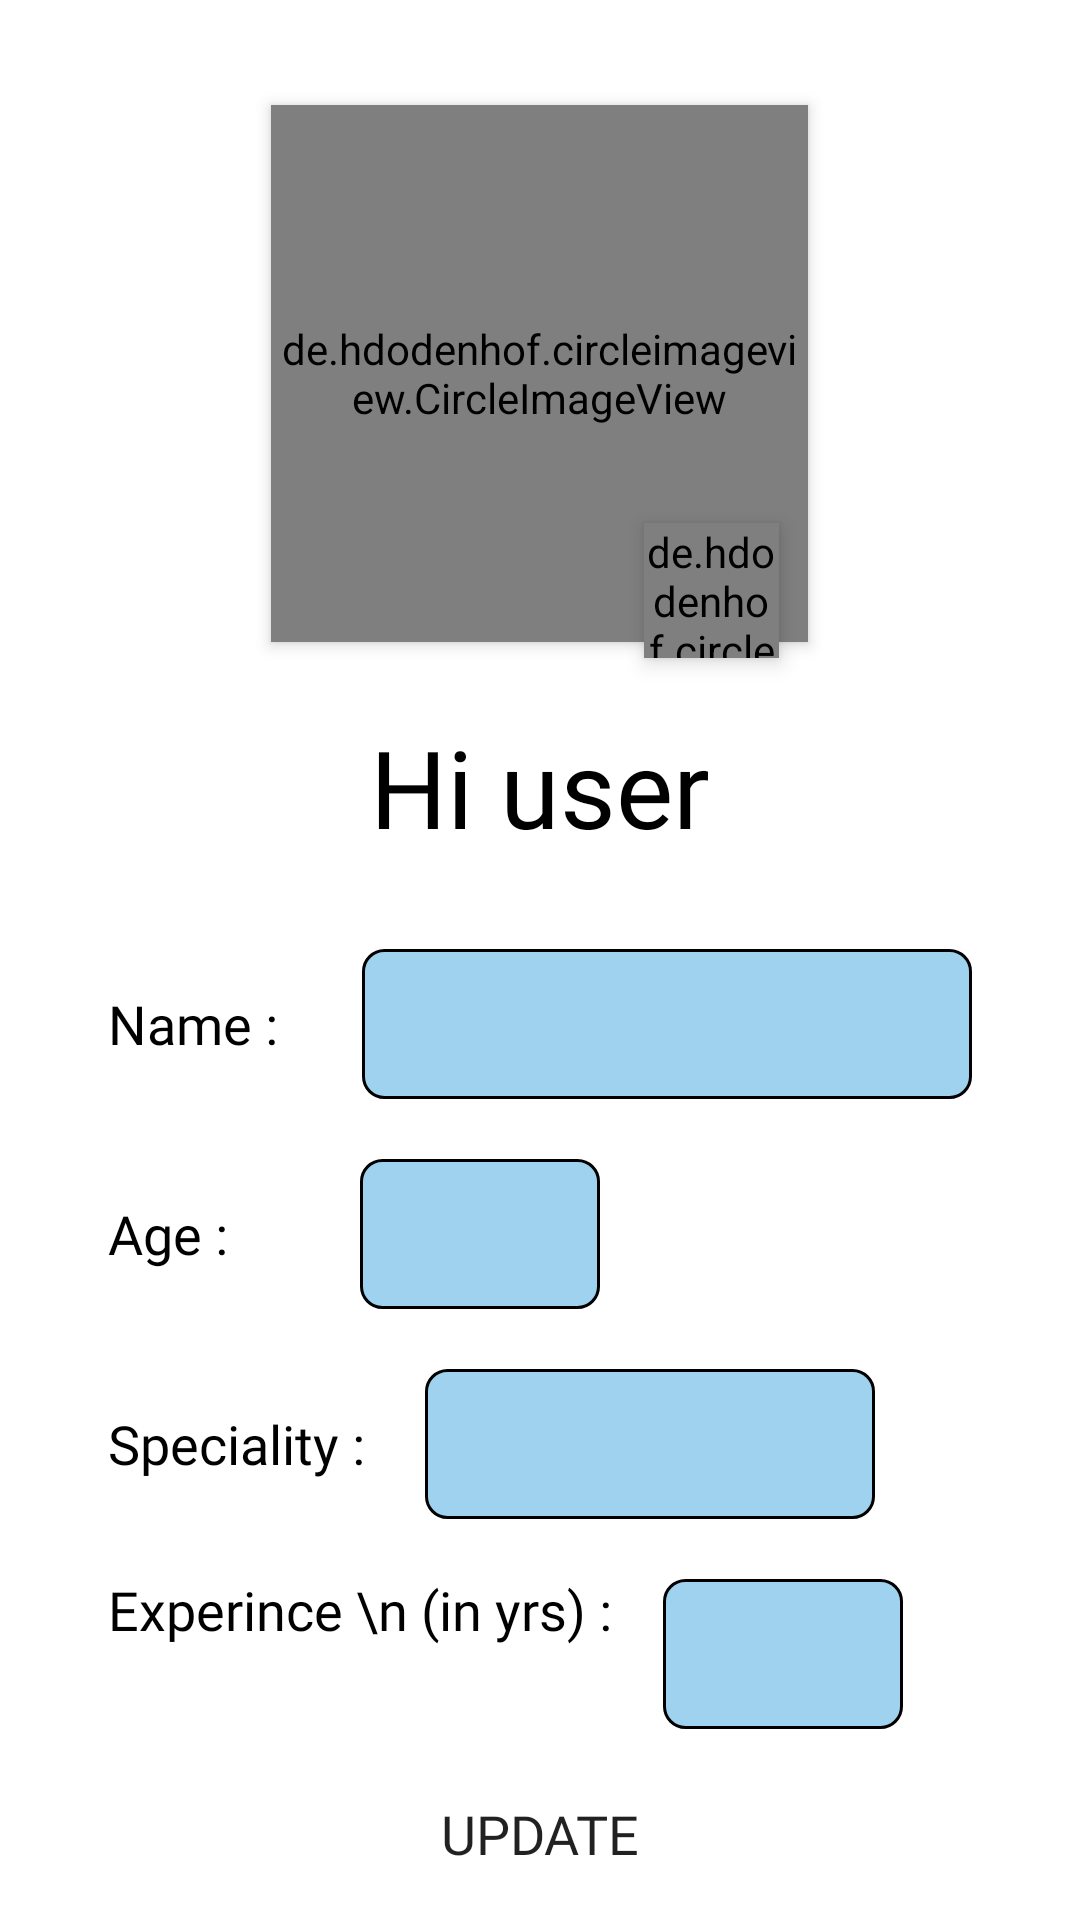

Write the Android layout XML for this screen, with the resource values it uses.
<!-- AndroidManifest.xml: application theme AppTheme.NoActionBar -->
<!-- res/layout/fragment_doctor_setting.xml -->
<?xml version="1.0" encoding="utf-8"?>
<RelativeLayout xmlns:android="http://schemas.android.com/apk/res/android"
    xmlns:tools="http://schemas.android.com/tools"
    android:layout_width="match_parent"
    android:layout_height="match_parent"
    tools:context=".SettingsFragment.DoctorSettingFragment">

    <ScrollView
        android:layout_width="match_parent"
        android:layout_height="match_parent"
        android:layout_centerHorizontal="true">

        <RelativeLayout
            android:layout_width="match_parent"
            android:layout_height="wrap_content">

            <de.hdodenhof.circleimageview.CircleImageView
                android:id="@+id/set_d_profileImg"
                android:layout_width="179dp"
                android:layout_height="179dp"
                android:layout_centerHorizontal="true"
                android:layout_marginTop="35dp"
                android:background="@drawable/circle"
                android:elevation="3dp"
                android:src="@mipmap/ic_launcher" />

            <de.hdodenhof.circleimageview.CircleImageView
                android:id="@+id/set_d_changeImage"
                android:layout_width="45dp"
                android:layout_height="45dp"
                android:layout_below="@id/set_d_profileImg"
                android:layout_marginStart="-55dp"
                android:layout_marginTop="-40dp"
                android:layout_toRightOf="@id/set_d_profileImg"
                android:background="@drawable/circle"
                android:elevation="4dp"
                android:scaleType="centerCrop"
                android:src="@drawable/ic_change_btn" />

            <TextView
                android:id="@+id/set_d_username"
                android:layout_width="wrap_content"
                android:layout_height="wrap_content"
                android:layout_below="@id/set_d_profileImg"
                android:layout_centerHorizontal="true"
                android:layout_marginTop="24dp"
                android:fontFamily="@font/roboto"
                android:text="Hi user"
                android:textColor="@color/black"
                android:textSize="36sp" />

            
            <LinearLayout
                android:id="@+id/doctorsMenu"
                android:layout_width="match_parent"
                android:layout_height="wrap_content"
                android:layout_below="@id/set_d_username"
                android:layout_alignParentEnd="true"
                android:layout_marginTop="10dp"
                android:layout_marginEnd="0dp"
                android:orientation="vertical"
                android:paddingStart="36dp"
                android:paddingEnd="36dp">

                <LinearLayout
                    android:layout_width="match_parent"
                    android:layout_height="wrap_content"
                    android:layout_marginTop="20dp"
                    android:orientation="horizontal">

                    <TextView
                        android:layout_width="wrap_content"
                        android:layout_height="wrap_content"
                        android:fontFamily="@font/roboto"
                        android:text="Name :"
                        android:textColor="@color/black"
                        android:textSize="18sp" />

                    <EditText
                        android:id="@+id/set_d_doctorsName"
                        android:layout_width="match_parent"
                        android:layout_height="50dp"
                        android:layout_marginStart="28dp"
                        android:background="@drawable/rounded_background_blue"
                        android:maxLines="2"
                        android:textAlignment="center"
                        android:textSize="18sp" />

                </LinearLayout>

                <LinearLayout
                    android:layout_width="match_parent"
                    android:layout_height="wrap_content"
                    android:layout_marginTop="20dp"
                    android:orientation="horizontal">

                    <TextView
                        android:layout_width="wrap_content"
                        android:layout_height="wrap_content"
                        android:fontFamily="@font/roboto"
                        android:text="Age :"
                        android:textColor="@color/black"
                        android:textSize="18sp" />

                    <EditText
                        android:id="@+id/set_d_doctorsAge"
                        android:layout_width="80dp"
                        android:layout_height="50dp"
                        android:layout_marginStart="44dp"
                        android:background="@drawable/rounded_background_blue"
                        android:inputType="number"
                        android:maxLines="1"
                        android:textAlignment="center"
                        android:textSize="18sp" />

                </LinearLayout>

                <LinearLayout
                    android:layout_width="match_parent"
                    android:layout_height="wrap_content"
                    android:layout_marginTop="20dp"
                    android:orientation="horizontal">

                    <TextView
                        android:layout_width="wrap_content"
                        android:layout_height="wrap_content"
                        android:fontFamily="@font/roboto"
                        android:text="Speciality :"
                        android:textColor="@color/black"
                        android:textSize="18sp" />

                    <EditText
                        android:id="@+id/set_d_doctorsSpl"
                        android:layout_width="150dp"
                        android:layout_height="50dp"
                        android:layout_marginStart="20dp"
                        android:background="@drawable/rounded_background_blue"
                        android:maxLines="1"
                        android:textAlignment="center"
                        android:textSize="18sp" />

                </LinearLayout>

                <LinearLayout
                    android:layout_width="match_parent"
                    android:layout_height="wrap_content"
                    android:layout_marginTop="20dp"
                    android:orientation="horizontal">

                    <TextView
                        android:layout_width="wrap_content"
                        android:layout_height="wrap_content"
                        android:layout_marginTop="-15dp"
                        android:fontFamily="@font/roboto"
                        android:text="Experince \n (in yrs) :"
                        android:textAlignment="center"
                        android:textColor="@color/black"
                        android:textSize="18sp" />

                    <EditText
                        android:id="@+id/set_d_doctorsExp"
                        android:layout_width="80dp"
                        android:layout_height="50dp"
                        android:layout_marginStart="17dp"
                        android:background="@drawable/rounded_background_blue"
                        android:inputType="numberDecimal"
                        android:maxLines="1"
                        android:textAlignment="center"
                        android:textSize="18sp" />

                </LinearLayout>

                <androidx.appcompat.widget.AppCompatButton
                    android:id="@+id/set_d_update"
                    android:layout_width="140dp"
                    android:layout_height="50dp"
                    android:layout_gravity="center_horizontal"
                    android:layout_marginTop="10dp"
                    android:background="@drawable/rounded_button"
                    android:fontFamily="@font/roboto"
                    android:text="update"
                    android:textSize="18sp" />

            </LinearLayout>


        </RelativeLayout>
    </ScrollView>

</RelativeLayout>
<!-- resources referenced by this layout -->
<resources>
  <color name="black">#FF000000</color>
  <!-- drawable circle (drawable) -->
  <?xml version="1.0" encoding="utf-8"?>
  <shape xmlns:android="http://schemas.android.com/apk/res/android"
      android:shape="oval">
  
      <solid android:color="@color/white"/>
      <stroke android:width="1dp"
          android:color="@color/black"/>
  
  </shape>
  <!-- drawable ic_change_btn (drawable) -->
  <vector xmlns:android="http://schemas.android.com/apk/res/android"
      android:width="24dp"
      android:height="24dp"
      android:viewportWidth="24"
      android:viewportHeight="24"
      android:tint="?attr/colorControlNormal">
    <path
        android:fillColor="@android:color/white"
        android:pathData="M12,4L12,2.21c0,-0.45 -0.54,-0.67 -0.85,-0.35l-2.8,2.79c-0.2,0.2 -0.2,0.51 0,0.71l2.79,2.79c0.32,0.31 0.86,0.09 0.86,-0.36L12,6c3.31,0 6,2.69 6,6 0,0.79 -0.15,1.56 -0.44,2.25 -0.15,0.36 -0.04,0.77 0.23,1.04 0.51,0.51 1.37,0.33 1.64,-0.34 0.37,-0.91 0.57,-1.91 0.57,-2.95 0,-4.42 -3.58,-8 -8,-8zM12,18c-3.31,0 -6,-2.69 -6,-6 0,-0.79 0.15,-1.56 0.44,-2.25 0.15,-0.36 0.04,-0.77 -0.23,-1.04 -0.51,-0.51 -1.37,-0.33 -1.64,0.34C4.2,9.96 4,10.96 4,12c0,4.42 3.58,8 8,8v1.79c0,0.45 0.54,0.67 0.85,0.35l2.79,-2.79c0.2,-0.2 0.2,-0.51 0,-0.71l-2.79,-2.79c-0.31,-0.31 -0.85,-0.09 -0.85,0.36L12,18z" />
  
  </vector>
  <!-- drawable rounded_background_blue (drawable) -->
  <?xml version="1.0" encoding="utf-8"?>
  <shape xmlns:android="http://schemas.android.com/apk/res/android"
      android:shape="rectangle">
  
      <corners android:radius="7dp"/>
      <solid android:color="#9ED2EF"/>
      <stroke android:width="1dp"
          android:color="@color/black"/>
  
  </shape>
  <style name="AppTheme.NoActionBar" parent="Theme.MaterialComponents.Light.NoActionBar">
          
          <item name="colorPrimary">@color/purple_500</item>
          <item name="colorPrimaryVariant">@color/purple_700</item>
          <item name="colorOnPrimary">@color/white</item>
          
          <item name="colorSecondary">@color/teal_200</item>
          <item name="colorSecondaryVariant">@color/teal_700</item>
          <item name="colorOnSecondary">@color/black</item>
          
          <item name="android:statusBarColor" tools:targetApi="l">?attr/colorPrimaryVariant</item>
          
      </style>
  <color name="white">#FFFFFFFF</color>
  <color name="purple_500">#FF6200EE</color>
  <color name="purple_700">#FF3700B3</color>
  <color name="teal_200">#FF03DAC5</color>
  <color name="teal_700">#FF018786</color>
</resources>
